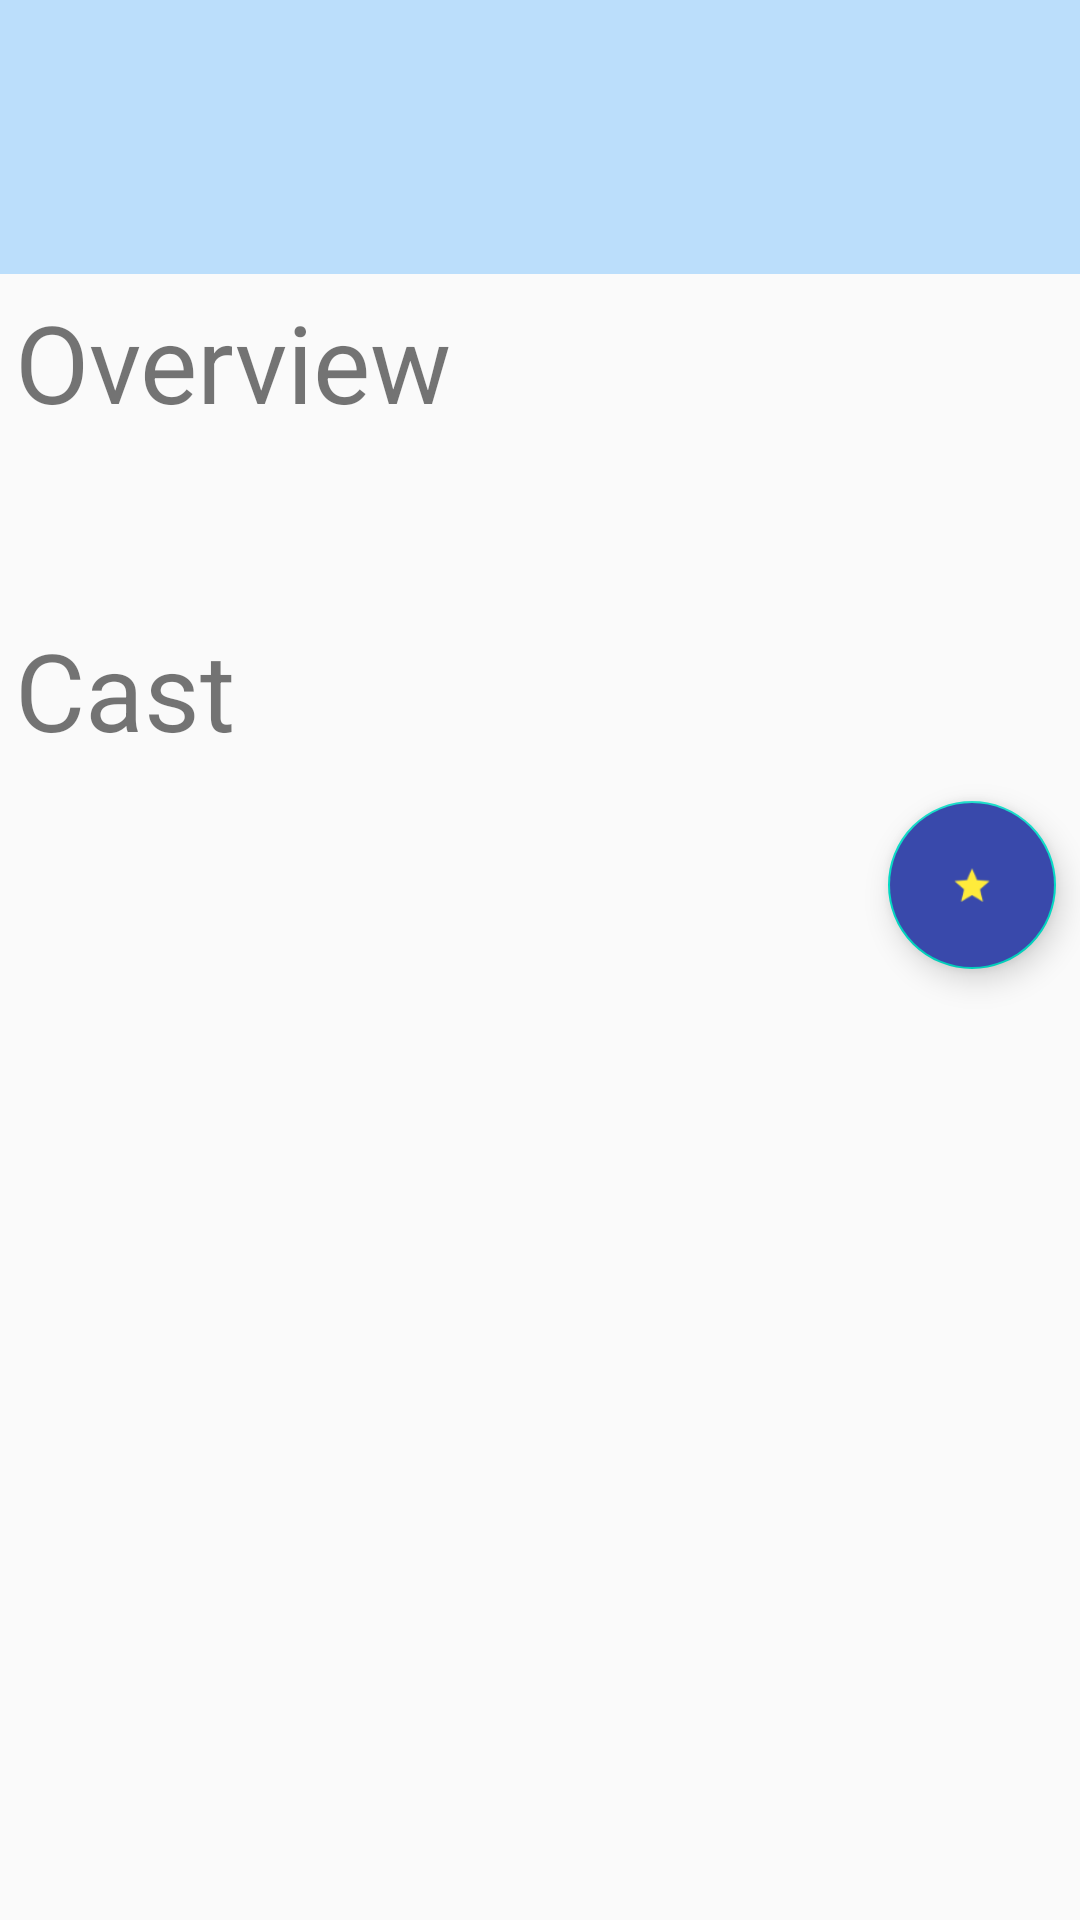

Reconstruct the res/layout file that produces this screen, plus the resources it refers to.
<!-- AndroidManifest.xml: application theme MyMaterialTheme -->
<!-- res/layout/fragment_detail.xml -->
<?xml version="1.0" encoding="utf-8"?>
<android.support.v4.widget.NestedScrollView xmlns:android="http://schemas.android.com/apk/res/android"
    xmlns:tools="http://schemas.android.com/tools"
    android:layout_width="match_parent"
    android:layout_height="match_parent"
    android:isScrollContainer="false"
    android:layout_gravity="fill_vertical"
    android:clipToPadding="false"
    app:layout_behavior="@string/appbar_scrolling_view_behavior"

    xmlns:app="http://schemas.android.com/apk/res-auto">



    <LinearLayout
        android:layout_width="match_parent"
        android:layout_height="fill_parent"
        android:orientation="vertical">

        <LinearLayout
            android:layout_width="match_parent"
            android:layout_height="fill_parent"
            android:orientation="vertical">


        <LinearLayout
            android:layout_width="match_parent"
            android:layout_height="wrap_content"
            android:padding="16dp"
            android:background="#BBDEFB"
            android:orientation="vertical"
            >

            <ImageView
                android:layout_width="wrap_content"
                android:layout_height="wrap_content"
                android:id="@+id/detail_tv_show_image_view"
                android:layout_marginRight="16dp"
                />

            <TextView
                android:layout_width="wrap_content"
                android:layout_height="wrap_content"
                android:id="@+id/movite_title"
                android:textSize="30dp"/>

            <TextView
                android:layout_width="wrap_content"
                android:layout_height="wrap_content"
                android:id="@+id/tv_show_rating"
                android:layout_gravity="end"/>


        </LinearLayout>

        <TextView
            android:layout_width="wrap_content"
            android:layout_height="wrap_content"
            android:textSize="36dp"
            android:padding="5dp"
            android:text="Overview"/>

        <TextView
            android:layout_width="match_parent"
            android:layout_height="wrap_content"
            android:id="@+id/movie_overview"
            android:layout_margin="16dp"/>

        <TextView
            android:id="@+id/trailer_text_view"
            android:layout_width="match_parent"
            android:layout_height="wrap_content"
            android:text="Cast"
            android:padding="5dp"
            android:textSize="36dp"/>

        <android.support.v7.widget.RecyclerView
            android:id="@+id/trailer_recycler_view"
            android:layout_width="match_parent"
            android:layout_height="wrap_content"
            android:layout_margin="0dp"
            android:padding="0dp">


        </android.support.v7.widget.RecyclerView>



        <android.support.design.widget.FloatingActionButton
            android:layout_width="59dp"
            android:layout_height="wrap_content"
            android:id="@+id/favorite_button"
            android:layout_margin="8dp"
            android:layout_gravity="bottom|end"
            android:backgroundTint="#3949AB"
            android:src="@drawable/ic_star"
            />

        <android.support.design.widget.FloatingActionButton
           android:layout_width="wrap_content"
            android:layout_height="wrap_content"
            android:visibility="invisible"
            android:id="@+id/unfavorite_button"
            android:layout_margin="8dp"
            android:layout_gravity="bottom|end"
            android:backgroundTint="#3949AB"
            android:src="@drawable/ic_star_border"
            />

        </LinearLayout>

</LinearLayout>

</android.support.v4.widget.NestedScrollView>
<!-- resources referenced by this layout -->
<resources>
  <!-- drawable ic_star: png bitmap (drawable-mdpi, 549 bytes) -->
  <!-- drawable ic_star_border: png bitmap (drawable-xhdpi, 1140 bytes) -->
  <style name="MyMaterialTheme" parent="MyMaterialTheme.Base">
  
      </style>
  <style name="MyMaterialTheme.Base" parent="Theme.AppCompat.Light.DarkActionBar">
  
          <item name="colorPrimary">@color/colorPrimary</item>
          <item name="colorPrimaryDark">@color/colorPrimaryDark</item>
          <item name="colorAccent">@color/colorAccent</item>
      </style>
  <!-- not gathered from this repository: default colours our renderer supplied (Android Studio template values) -->
  <color name="colorPrimary">#FF6200EE</color>
  <color name="colorPrimaryDark">#FF3700B3</color>
  <color name="colorAccent">#FF03DAC5</color>
</resources>
